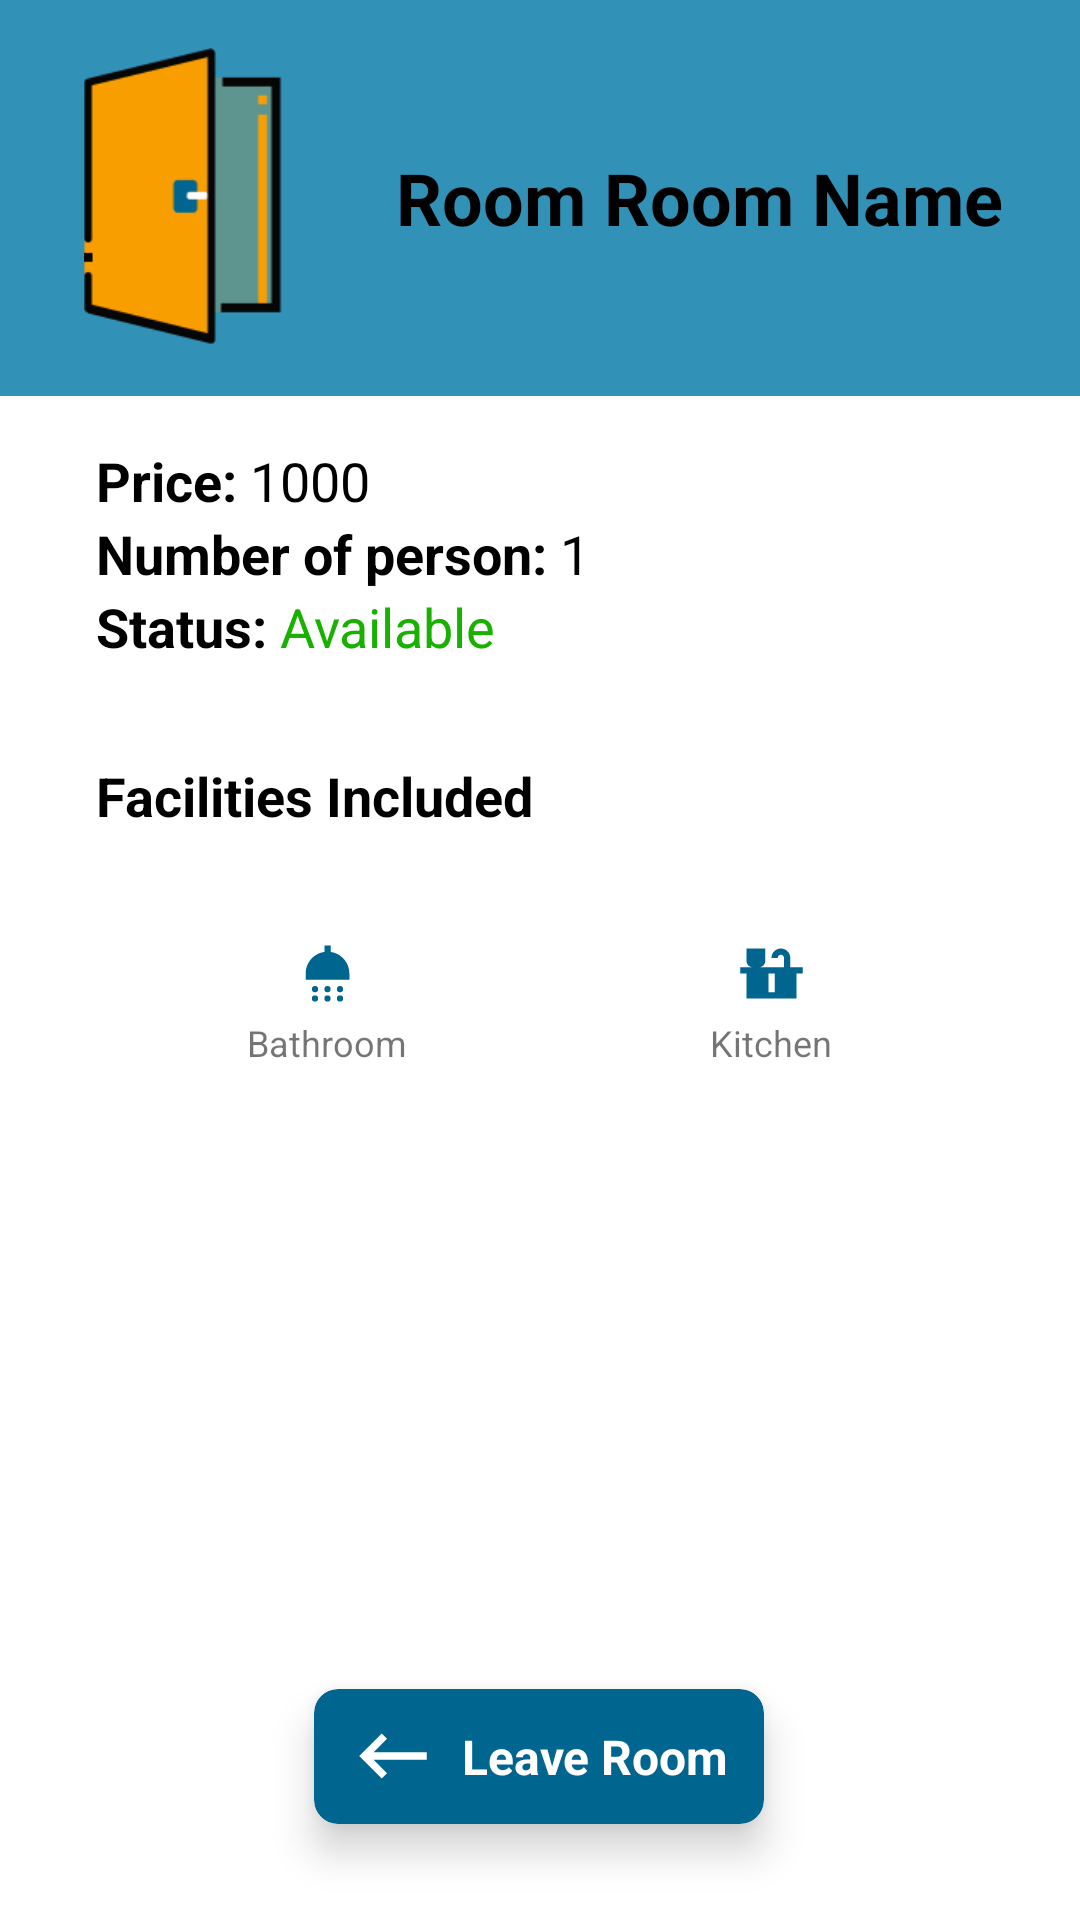

Write the Android layout XML for this screen, with the resource values it uses.
<!-- AndroidManifest.xml: application theme Theme.EspasyoAdmin -->
<!-- res/layout/admin_activity_room_details.xml -->
<?xml version="1.0" encoding="utf-8"?>
<androidx.constraintlayout.widget.ConstraintLayout xmlns:android="http://schemas.android.com/apk/res/android"
    xmlns:app="http://schemas.android.com/apk/res-auto"
    xmlns:tools="http://schemas.android.com/tools"
    android:layout_width="match_parent"
    android:layout_height="match_parent"
    tools:context=".admin.views.RoomDetailsActivity">

    <LinearLayout
        android:id="@+id/linearLayout16"
        android:layout_width="match_parent"
        android:layout_height="wrap_content"
        android:orientation="vertical"
        app:layout_constraintBottom_toBottomOf="parent"
        app:layout_constraintEnd_toEndOf="parent"
        app:layout_constraintStart_toStartOf="parent"
        app:layout_constraintTop_toTopOf="parent"
        app:layout_constraintVertical_bias="0.0">

        <LinearLayout
            android:id="@+id/linearLayout8"
            android:layout_width="match_parent"
            android:layout_height="wrap_content"
            android:background="@color/espasyo_blue_200"
            android:orientation="horizontal">

            <LinearLayout
                android:id="@+id/linearLayout7"
                android:layout_width="match_parent"
                android:layout_height="wrap_content"
                android:gravity="center_vertical"
                android:orientation="horizontal"
                android:padding="16dp">

                <ImageView
                    android:layout_width="100dp"
                    android:layout_height="100dp"
                    android:src="@drawable/img_room_door" />

                <LinearLayout
                    android:layout_width="match_parent"
                    android:layout_height="wrap_content"
                    android:orientation="horizontal">

                    <TextView
                        android:layout_width="wrap_content"
                        android:layout_height="wrap_content"
                        android:layout_marginLeft="16dp"
                        android:text="Room "
                        android:textColor="@color/black"
                        android:textSize="24sp"
                        android:textStyle="bold" />

                    <TextView
                        android:id="@+id/roomName_display"
                        android:layout_width="wrap_content"
                        android:layout_height="wrap_content"
                        android:text="Room Name"
                        android:textColor="@color/black"
                        android:textSize="24sp"
                        android:textStyle="bold" />

                </LinearLayout>
            </LinearLayout>
        </LinearLayout>

        <LinearLayout
            android:id="@+id/linearLayout13"
            android:layout_width="match_parent"
            android:layout_height="wrap_content"
            android:orientation="vertical"
            android:paddingStart="32dp"
            android:paddingTop="16dp"
            android:paddingEnd="32dp"
            android:paddingBottom="16dp"
            app:layout_constraintEnd_toEndOf="parent"
            app:layout_constraintStart_toStartOf="parent"
            app:layout_constraintTop_toBottomOf="@+id/linearLayout8">

            <LinearLayout
                android:layout_width="match_parent"
                android:layout_height="wrap_content"
                android:orientation="horizontal">

                <TextView
                    android:layout_width="wrap_content"
                    android:layout_height="wrap_content"
                    android:text="Price: "
                    android:textColor="@color/black"
                    android:textSize="18sp"
                    android:textStyle="bold" />

                <TextView
                    android:id="@+id/roomPrice_display"
                    android:layout_width="wrap_content"
                    android:layout_height="wrap_content"
                    android:text="1000"
                    android:textColor="@color/black"
                    android:textSize="18sp" />

            </LinearLayout>

            <LinearLayout
                android:layout_width="match_parent"
                android:layout_height="wrap_content"
                android:orientation="horizontal">

                <TextView
                    android:layout_width="wrap_content"
                    android:layout_height="wrap_content"
                    android:text="Number of person: "
                    android:textColor="@color/black"
                    android:textSize="18sp"
                    android:textStyle="bold" />

                <TextView
                    android:id="@+id/roomNumberOfPerson_display"
                    android:layout_width="wrap_content"
                    android:layout_height="wrap_content"
                    android:text="1"
                    android:textColor="@color/black"
                    android:textSize="18sp" />

            </LinearLayout>

            <LinearLayout
                android:id="@+id/linearLayout12"
                android:layout_width="match_parent"
                android:layout_height="wrap_content"
                android:orientation="horizontal">

                <TextView
                    android:layout_width="wrap_content"
                    android:layout_height="wrap_content"
                    android:text="Status: "
                    android:textColor="@color/black"
                    android:textSize="18sp"
                    android:textStyle="bold" />

                <TextView
                    android:id="@+id/roomAvailability_display"
                    android:layout_width="wrap_content"
                    android:layout_height="wrap_content"
                    android:text="Available"
                    android:textColor="@color/espasyo_green_200"
                    android:textSize="18sp" />
            </LinearLayout>
        </LinearLayout>

        <LinearLayout
            android:id="@+id/linearLayout10"
            android:layout_width="match_parent"
            android:layout_height="wrap_content"
            android:orientation="vertical"
            android:paddingStart="32dp"
            android:paddingTop="16dp"
            android:paddingEnd="32dp"
            android:paddingBottom="16dp"
            app:layout_constraintEnd_toEndOf="parent"
            app:layout_constraintHorizontal_bias="0.0"
            app:layout_constraintStart_toStartOf="parent"
            app:layout_constraintTop_toBottomOf="@+id/linearLayout13">

            <TextView
                android:layout_width="wrap_content"
                android:layout_height="wrap_content"
                android:text="Facilities Included"
                android:textColor="@color/black"
                android:textSize="18sp"
                android:textStyle="bold" />

        </LinearLayout>

        <LinearLayout
            android:id="@+id/linearLayout11"
            android:layout_width="match_parent"
            android:layout_height="78dp"
            android:orientation="vertical"
            android:paddingStart="32dp"
            android:paddingTop="16dp"
            android:paddingEnd="32dp"
            android:paddingBottom="16dp"
            app:layout_constraintEnd_toEndOf="parent"
            app:layout_constraintStart_toStartOf="parent"
            app:layout_constraintTop_toBottomOf="@+id/linearLayout10">

            <LinearLayout
                android:layout_width="match_parent"
                android:layout_height="wrap_content"
                android:orientation="horizontal">

                <LinearLayout
                    android:layout_width="wrap_content"
                    android:layout_height="wrap_content"
                    android:layout_weight="1"
                    android:gravity="center_horizontal"
                    android:orientation="vertical">


                    <ImageView
                        android:id="@+id/icon_hasBathroom"
                        android:layout_width="25dp"
                        android:layout_height="30dp"
                        android:src="@drawable/icon_bathroom" />

                    <TextView
                        android:layout_width="wrap_content"
                        android:layout_height="wrap_content"
                        android:text="Bathroom"
                        android:textSize="12dp" />

                </LinearLayout>

                <LinearLayout
                    android:layout_width="wrap_content"
                    android:layout_height="wrap_content"
                    android:layout_weight="1"
                    android:gravity="center_horizontal"
                    android:orientation="vertical">

                    <ImageView
                        android:id="@+id/icon_hasKitchen"
                        android:layout_width="25dp"
                        android:layout_height="30dp"
                        android:src="@drawable/icon_kitchen" />

                    <TextView
                        android:layout_width="wrap_content"
                        android:layout_height="wrap_content"
                        android:text="Kitchen"
                        android:textSize="12dp" />

                </LinearLayout>

            </LinearLayout>
        </LinearLayout>
    </LinearLayout>

    <androidx.cardview.widget.CardView
        android:id="@+id/btnLeaveRoom"
        android:layout_width="150dp"
        android:layout_height="45dp"
        android:layout_marginBottom="32dp"
        android:clickable="true"
        android:focusable="true"
        app:cardBackgroundColor="@color/espasyo_blue_700"
        app:cardCornerRadius="8dp"
        app:cardElevation="8dp"
        app:layout_constraintBottom_toBottomOf="parent"
        app:layout_constraintEnd_toEndOf="parent"
        app:layout_constraintHorizontal_bias="0.498"
        app:layout_constraintStart_toStartOf="parent"
        app:layout_constraintTop_toBottomOf="@+id/linearLayout16"
        app:layout_constraintVertical_bias="1.0">

        <LinearLayout
            android:layout_width="match_parent"
            android:layout_height="match_parent"
            android:gravity="center_vertical|center_horizontal"
            android:orientation="horizontal">

            <ImageView
                android:layout_width="30dp"
                android:layout_height="30dp"
                android:layout_marginEnd="8dp"
                android:src="@drawable/icon_leave_room" />

            <TextView
                android:layout_width="wrap_content"
                android:layout_height="wrap_content"
                android:text="Leave Room"
                android:textAllCaps="false"
                android:textColor="@color/white"
                android:textSize="16sp"
                android:textStyle="bold" />

        </LinearLayout>


    </androidx.cardview.widget.CardView>

</androidx.constraintlayout.widget.ConstraintLayout>
<!-- resources referenced by this layout -->
<resources>
  <color name="black">#FF000000</color>
  <color name="espasyo_blue_200">#3291B6</color>
  <color name="espasyo_blue_700">#00668F</color>
  <color name="espasyo_green_200">#19B100</color>
  <color name="white">#FFFFFFFF</color>
  <!-- drawable icon_bathroom (drawable-v24) -->
  <vector xmlns:android="http://schemas.android.com/apk/res/android"
      android:width="24dp"
      android:height="24dp"
      android:viewportWidth="24"
      android:viewportHeight="24"
      android:tint="@color/espasyo_blue_700">
    <path
        android:fillColor="@android:color/white"
        android:pathData="M8,17m-1,0a1,1 0,1 1,2 0a1,1 0,1 1,-2 0"/>
    <path
        android:fillColor="@android:color/white"
        android:pathData="M12,17m-1,0a1,1 0,1 1,2 0a1,1 0,1 1,-2 0"/>
    <path
        android:fillColor="@android:color/white"
        android:pathData="M16,17m-1,0a1,1 0,1 1,2 0a1,1 0,1 1,-2 0"/>
    <path
        android:fillColor="@android:color/white"
        android:pathData="M13,5.08V3h-2v2.08C7.61,5.57 5,8.47 5,12v2h14v-2C19,8.47 16.39,5.57 13,5.08z"/>
    <path
        android:fillColor="@android:color/white"
        android:pathData="M8,20m-1,0a1,1 0,1 1,2 0a1,1 0,1 1,-2 0"/>
    <path
        android:fillColor="@android:color/white"
        android:pathData="M12,20m-1,0a1,1 0,1 1,2 0a1,1 0,1 1,-2 0"/>
    <path
        android:fillColor="@android:color/white"
        android:pathData="M16,20m-1,0a1,1 0,1 1,2 0a1,1 0,1 1,-2 0"/>
  </vector>
  <!-- drawable icon_kitchen (drawable-v24) -->
  <vector xmlns:android="http://schemas.android.com/apk/res/android"
      android:width="24dp"
      android:height="24dp"
      android:viewportWidth="24"
      android:viewportHeight="24"
      android:tint="@color/espasyo_blue_700">
    <path
        android:fillColor="@android:color/white"
        android:pathData="M18,10V7c0,-1.66 -1.34,-3 -3,-3c-1.66,0 -3,1.34 -3,3h2c0,-0.55 0.45,-1 1,-1c0.55,0 1,0.45 1,1v3H8c1.1,0 2,-0.9 2,-2V4H4v4c0,1.1 0.9,2 2,2H2v2h2v8h16v-8h2v-2H18zM13,18h-2v-6h2V18z"/>
  </vector>
  <!-- drawable icon_leave_room (drawable-v24) -->
  <vector xmlns:android="http://schemas.android.com/apk/res/android"
      android:width="24dp"
      android:height="24dp"
      android:viewportWidth="24"
      android:viewportHeight="24"
      android:tint="@color/white"
      android:autoMirrored="true">
    <path
        android:fillColor="@color/white"
        android:pathData="M21,11H6.83l3.58,-3.59L9,6l-6,6 6,6 1.41,-1.41L6.83,13H21z"/>
  </vector>
  <!-- drawable img_room_door: png bitmap (drawable-v24, 2380 bytes) -->
  <style name="Theme.EspasyoAdmin" parent="Theme.MaterialComponents.Light.NoActionBar">
          
          <item name="colorPrimary">@color/espasyo_blue_700</item>
          <item name="colorPrimaryVariant">@color/espasyo_blue_200</item>
          <item name="colorOnPrimary">@color/white</item>
          
          <item name="colorSecondary">@color/teal_200</item>
          <item name="colorSecondaryVariant">@color/teal_700</item>
          <item name="colorOnSecondary">@color/black</item>
          
          <item name="android:statusBarColor" tools:targetApi="l">?attr/colorPrimaryVariant</item>
          
      </style>
  <color name="teal_200">#007EB1</color>
  <color name="teal_700">#FF018786</color>
</resources>
